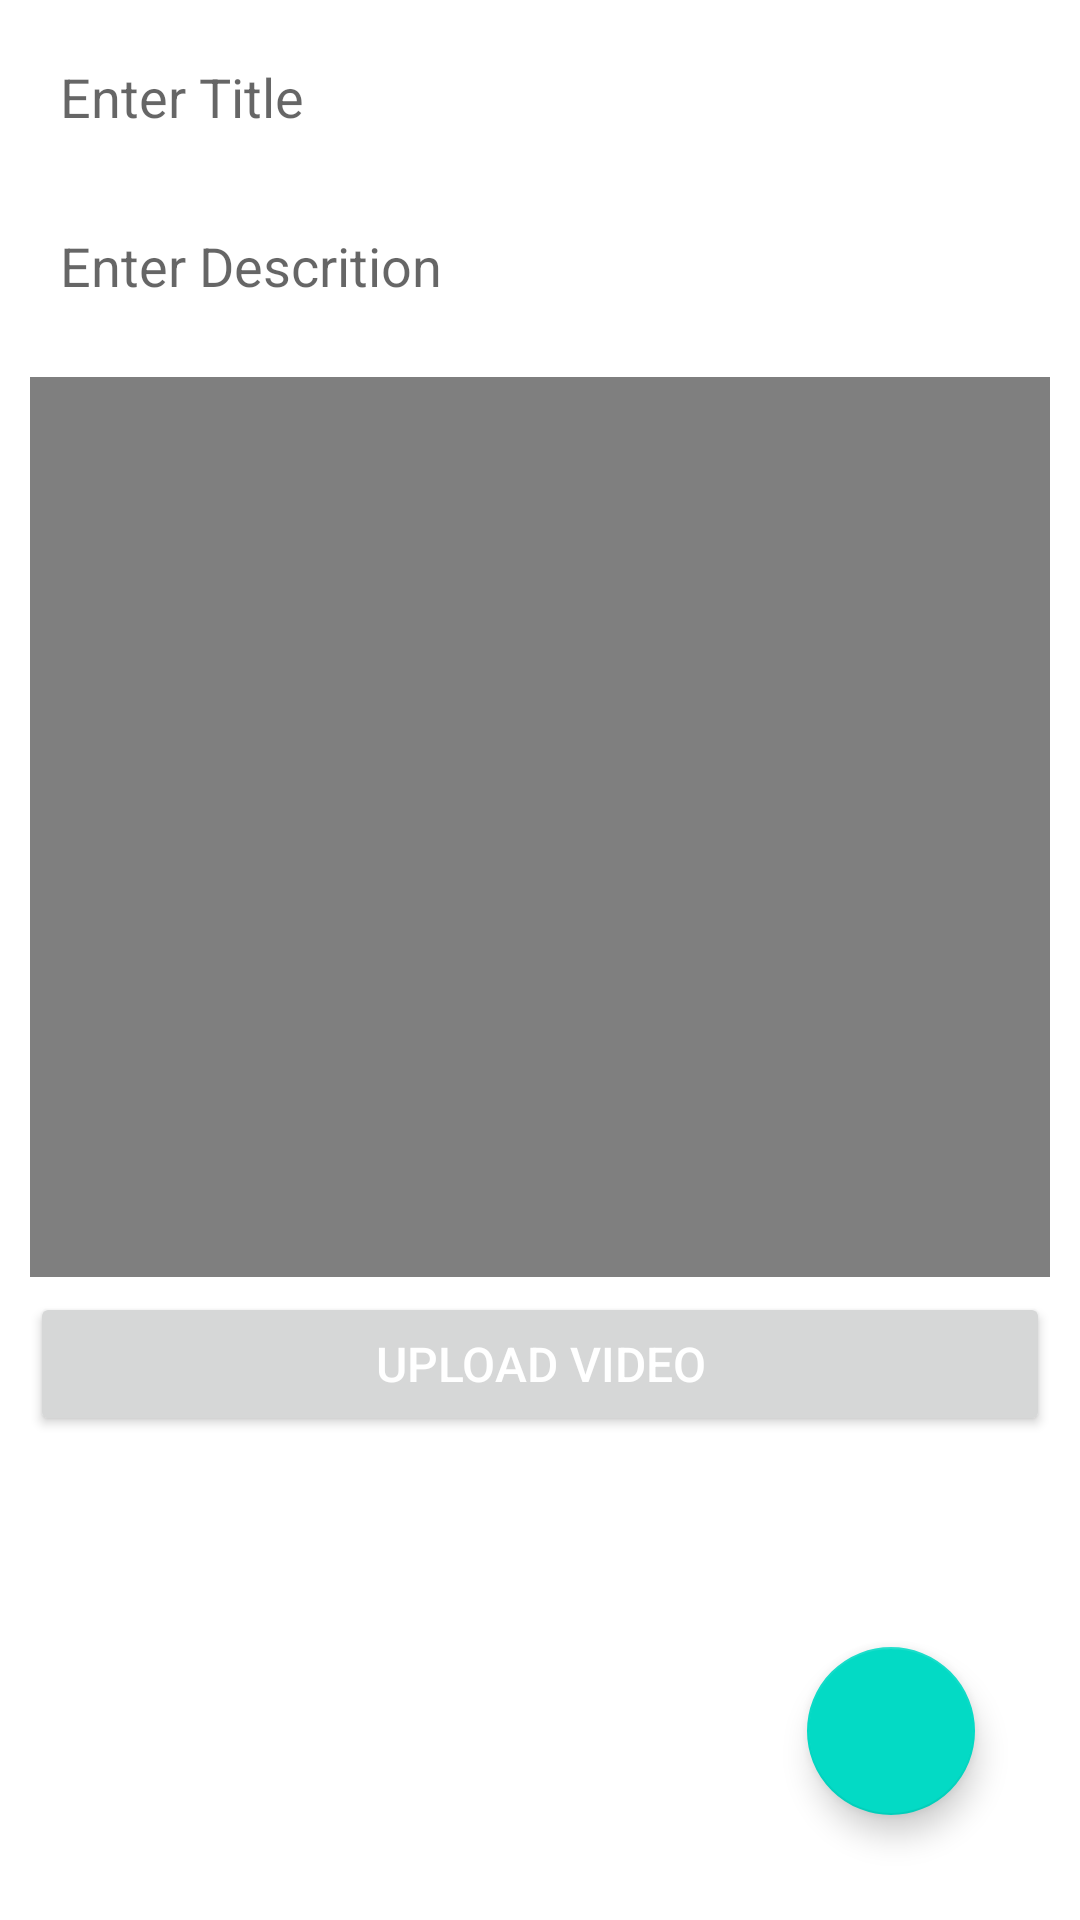

Here is an Android app screen rendered from its layout file. Give the layout XML and the strings, colors and styles it references.
<!-- AndroidManifest.xml: application theme Theme.FirebaseVideos -->
<!-- res/layout/activity_add_video.xml -->
<?xml version="1.0" encoding="utf-8"?>
<RelativeLayout xmlns:android="http://schemas.android.com/apk/res/android"
    xmlns:app="http://schemas.android.com/apk/res-auto"
    xmlns:tools="http://schemas.android.com/tools"
    android:layout_width="match_parent"
    android:layout_height="match_parent"
    android:background="@color/gray"
    android:padding="10dp"
    tools:context=".AddVideoActivity">


    <EditText
        android:id="@+id/new_video_title"
        android:layout_width="match_parent"
        android:layout_height="wrap_content"
        android:background="@color/white"
        android:hint="Enter Title"
        android:padding="10dp"
        android:textColor="@color/black"
        android:textSize="18dp" />

    
    <EditText
        android:id="@+id/new_video_desc"
        android:layout_below="@id/new_video_title"
        android:layout_width="match_parent"
        android:layout_height="wrap_content"
        android:background="@color/white"
        android:hint="Enter Descrition"
        android:layout_marginTop="12dp"
        android:padding="10dp"
        android:textColor="@color/black"
        android:textSize="18dp" />


    <VideoView
        android:id="@+id/new_video_view"
        android:layout_width="match_parent"
        android:layout_height="300dp"
        android:layout_below="@+id/new_video_desc"
        android:layout_marginTop="15dp"/>


    <Button
        android:id="@+id/btn_upload_video"
        android:layout_width="match_parent"
        android:layout_height="wrap_content"
        android:layout_below="@id/new_video_view"
        android:layout_marginTop="5dp"
        android:textColor="@color/white"
        android:textSize="16dp"
        android:text="Upload Video"
        android:padding="5dp"/>


    <com.google.android.material.floatingactionbutton.FloatingActionButton
        android:id="@+id/btn_pick_video"
        android:layout_width="wrap_content"
        android:layout_height="wrap_content"
        android:layout_alignParentEnd="true"
        android:layout_alignParentBottom="true"
        android:layout_marginStart="25dp"
        android:layout_marginTop="25dp"
        android:layout_marginEnd="25dp"
        android:layout_marginBottom="25dp"
        android:src="@drawable/ic_pick_video" />



</RelativeLayout>
<!-- resources referenced by this layout -->
<resources>
  <style name="Theme.FirebaseVideos" parent="Theme.MaterialComponents.DayNight.DarkActionBar">
          
          <item name="colorPrimary">@color/purple_500</item>
          <item name="colorPrimaryVariant">@color/purple_700</item>
          <item name="colorOnPrimary">@color/white</item>
          
          <item name="colorSecondary">@color/teal_200</item>
          <item name="colorSecondaryVariant">@color/teal_700</item>
          <item name="colorOnSecondary">@color/black</item>
          
          <item name="android:statusBarColor" tools:targetApi="l">?attr/colorPrimaryVariant</item>
          
      </style>
  <!-- not gathered from this repository: default colours our renderer supplied (Android Studio template values) -->
  <color name="purple_500">#FF6200EE</color>
  <color name="purple_700">#FF3700B3</color>
  <color name="teal_200">#FF03DAC5</color>
  <color name="teal_700">#FF018786</color>
  <color name="black">#FF000000</color>
  <color name="white">#FFFFFFFF</color>
</resources>
